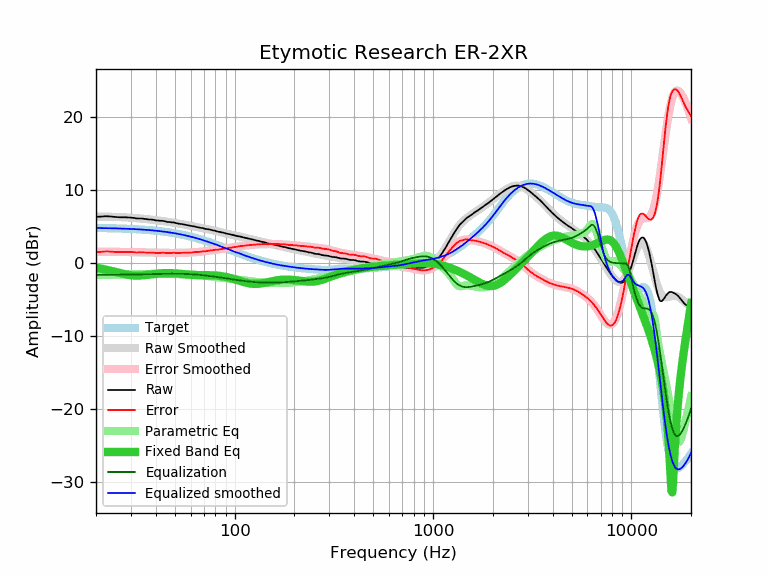

Data behind this chart, as committed beside it:
frequency, raw, error, smoothed, error_smoothed, equalization, parametric_eq, equalized_raw, equalized_smoothed, target
20, 6.37, 1.53, 6.41, 1.57, -1.57, -0.62, 4.80, 4.84, 4.84
21, 6.39, 1.56, 6.40, 1.57, -1.57, -0.71, 4.82, 4.83, 4.83
22, 6.44, 1.62, 6.40, 1.57, -1.57, -0.81, 4.87, 4.82, 4.82
23, 6.44, 1.63, 6.39, 1.57, -1.57, -0.93, 4.87, 4.81, 4.81
24, 6.39, 1.59, 6.37, 1.57, -1.57, -1.04, 4.82, 4.80, 4.80
25, 6.35, 1.56, 6.36, 1.57, -1.57, -1.16, 4.78, 4.79, 4.79
26, 6.31, 1.54, 6.34, 1.57, -1.57, -1.28, 4.74, 4.78, 4.77
27, 6.31, 1.55, 6.32, 1.56, -1.56, -1.39, 4.75, 4.76, 4.76
28, 6.31, 1.57, 6.30, 1.55, -1.55, -1.49, 4.76, 4.75, 4.74
29, 6.29, 1.56, 6.27, 1.54, -1.54, -1.57, 4.75, 4.73, 4.73
30, 6.26, 1.55, 6.25, 1.54, -1.54, -1.63, 4.72, 4.71, 4.71
31, 6.22, 1.53, 6.22, 1.53, -1.53, -1.67, 4.69, 4.69, 4.69
32, 6.15, 1.48, 6.19, 1.51, -1.51, -1.69, 4.64, 4.67, 4.67
33, 6.15, 1.50, 6.16, 1.50, -1.50, -1.68, 4.65, 4.65, 4.65
34, 6.14, 1.51, 6.12, 1.49, -1.49, -1.66, 4.65, 4.63, 4.63
35, 6.10, 1.49, 6.09, 1.48, -1.48, -1.63, 4.62, 4.61, 4.61
36, 6.05, 1.47, 6.05, 1.47, -1.47, -1.59, 4.58, 4.58, 4.58
37, 6.00, 1.44, 6.02, 1.46, -1.46, -1.55, 4.54, 4.56, 4.56
38, 6.00, 1.47, 5.98, 1.46, -1.46, -1.51, 4.54, 4.53, 4.53
39, 5.96, 1.46, 5.95, 1.45, -1.45, -1.47, 4.51, 4.50, 4.50
40, 5.88, 1.41, 5.91, 1.44, -1.44, -1.43, 4.44, 4.47, 4.47
41, 5.87, 1.43, 5.88, 1.44, -1.44, -1.40, 4.43, 4.44, 4.44
42, 5.83, 1.42, 5.84, 1.43, -1.43, -1.38, 4.40, 4.41, 4.41
43, 5.83, 1.45, 5.80, 1.43, -1.43, -1.36, 4.40, 4.38, 4.38
44, 5.79, 1.45, 5.77, 1.43, -1.43, -1.35, 4.36, 4.34, 4.34
45, 5.73, 1.42, 5.73, 1.42, -1.42, -1.34, 4.31, 4.31, 4.31
46, 5.66, 1.39, 5.69, 1.42, -1.42, -1.34, 4.24, 4.27, 4.27
47, 5.66, 1.43, 5.65, 1.42, -1.42, -1.34, 4.24, 4.23, 4.23
48, 5.61, 1.42, 5.61, 1.42, -1.42, -1.35, 4.19, 4.19, 4.19
49, 5.61, 1.45, 5.58, 1.42, -1.42, -1.36, 4.19, 4.16, 4.16
50, 5.55, 1.44, 5.54, 1.42, -1.42, -1.37, 4.13, 4.11, 4.11
51, 5.48, 1.41, 5.50, 1.42, -1.42, -1.39, 4.06, 4.07, 4.07
52, 5.44, 1.41, 5.46, 1.43, -1.43, -1.41, 4.01, 4.03, 4.03
53, 5.40, 1.41, 5.42, 1.43, -1.43, -1.43, 3.97, 3.99, 3.99
54, 5.38, 1.44, 5.38, 1.43, -1.43, -1.45, 3.95, 3.94, 3.94
55, 5.34, 1.44, 5.34, 1.44, -1.44, -1.47, 3.90, 3.90, 3.90
56, 5.29, 1.44, 5.30, 1.45, -1.45, -1.49, 3.84, 3.85, 3.85
57, 5.27, 1.47, 5.26, 1.45, -1.45, -1.51, 3.82, 3.80, 3.80
58, 5.22, 1.47, 5.22, 1.46, -1.46, -1.53, 3.76, 3.75, 3.75
59, 5.18, 1.47, 5.18, 1.47, -1.47, -1.55, 3.71, 3.71, 3.71
60, 5.14, 1.48, 5.14, 1.48, -1.48, -1.57, 3.66, 3.66, 3.66
61, 5.09, 1.48, 5.10, 1.50, -1.50, -1.58, 3.59, 3.61, 3.61
62, 5.08, 1.52, 5.07, 1.51, -1.51, -1.59, 3.57, 3.56, 3.56
63, 5.04, 1.53, 5.03, 1.52, -1.52, -1.60, 3.52, 3.51, 3.51
64, 4.98, 1.53, 4.99, 1.54, -1.54, -1.61, 3.44, 3.45, 3.45
65, 4.95, 1.55, 4.95, 1.55, -1.55, -1.61, 3.40, 3.40, 3.40
66, 4.92, 1.57, 4.92, 1.57, -1.57, -1.62, 3.35, 3.35, 3.35
67, 4.88, 1.58, 4.88, 1.59, -1.59, -1.62, 3.29, 3.30, 3.30
68, 4.84, 1.60, 4.85, 1.60, -1.60, -1.62, 3.24, 3.24, 3.24
69, 4.83, 1.64, 4.81, 1.62, -1.62, -1.62, 3.21, 3.19, 3.19
70, 4.78, 1.64, 4.78, 1.64, -1.64, -1.62, 3.14, 3.14, 3.14
71, 4.72, 1.64, 4.74, 1.66, -1.66, -1.62, 3.06, 3.08, 3.08
72, 4.70, 1.67, 4.71, 1.68, -1.68, -1.62, 3.02, 3.03, 3.03
73, 4.68, 1.71, 4.68, 1.70, -1.70, -1.62, 2.98, 2.97, 2.97
74, 4.66, 1.74, 4.64, 1.72, -1.72, -1.63, 2.94, 2.92, 2.92
75, 4.62, 1.76, 4.61, 1.74, -1.74, -1.63, 2.88, 2.86, 2.86
76, 4.57, 1.76, 4.57, 1.76, -1.76, -1.63, 2.81, 2.81, 2.81
77, 4.53, 1.77, 4.54, 1.78, -1.78, -1.64, 2.75, 2.76, 2.76
78, 4.50, 1.80, 4.51, 1.80, -1.80, -1.64, 2.70, 2.70, 2.70
79, 4.49, 1.84, 4.47, 1.82, -1.82, -1.65, 2.67, 2.65, 2.65
... 553 more rows
